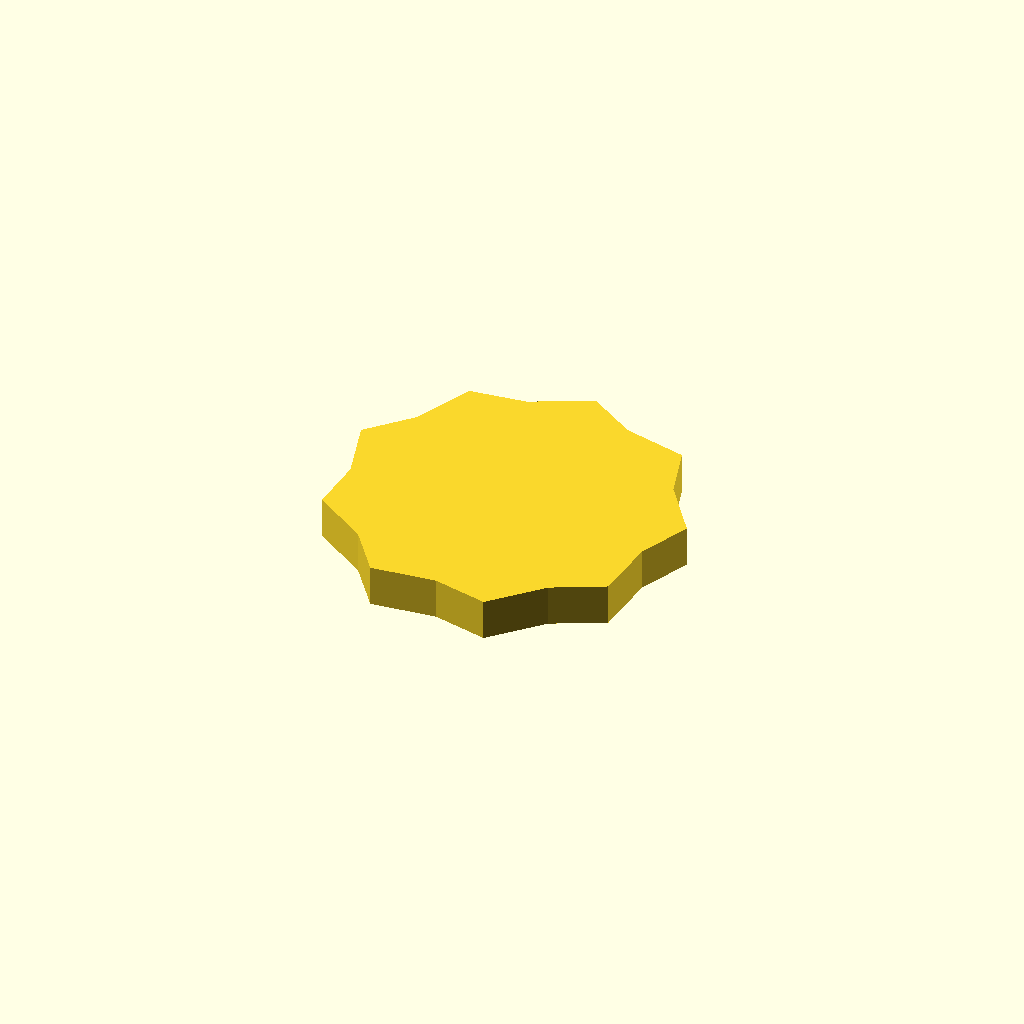
Cell 1: the model at its default parameters.
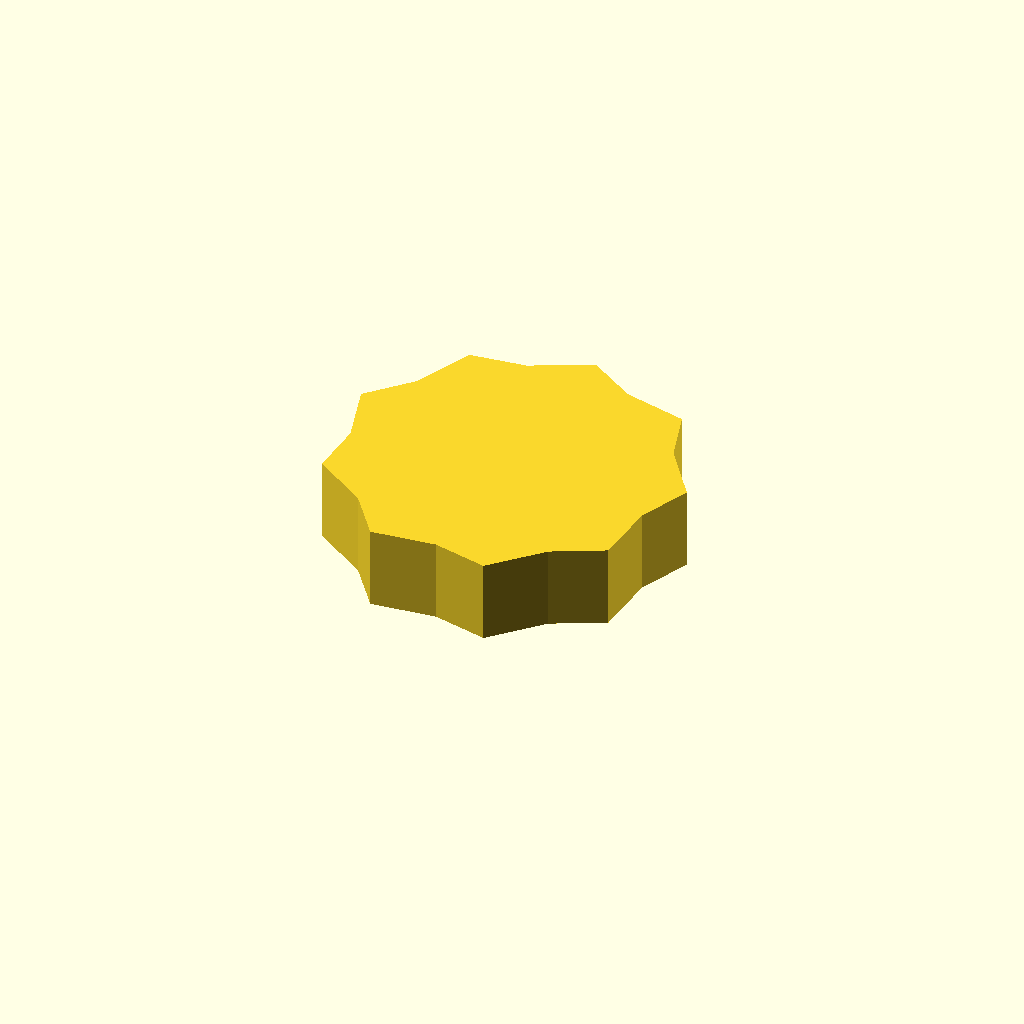
Cell 2: the same model with profile_height = 16.
One fixed orthographic camera (rotation 55°, 0°, 25°; colour scheme Cornfield) for every cell.
OpenSCAD source file optional_data/data/sketch1/sprockets/part_0082.scad:
$fn = 32;

// ----------------------------------------------------------------------
// Chain sprocket: 9 teeth, 30 mm root radius
// ----------------------------------------------------------------------

// --- parameters (mm) ---
profile_height = 8;       // extrusion height
profile_points = 18;      // points of the closed outline

profile = [[62.584, 26.652], [66.887, 36.741], [59.444, 46.932], [56.256, 57.426], [44.004, 60.449], [34.816, 66.439], [23.487, 60.879], [12.599, 59.561], [7.494, 48.02], [0, 40.012], [3.508, 27.89], [2.915, 16.938], [13.394, 9.907], [19.98, 1.136], [32.527, 2.486], [43.209, 0], [51.953, 9.099], [61.734, 14.061]];  // single closed polygon, 18 points, counter clockwise

// --- the one profile operation ---
linear_extrude(height = profile_height) polygon(points = profile);
Parameter table extracted from the source (name, type, default, range or options):
profile_height: number, default 8
profile_points: number, default 18
